Photos from the image-classification dataset "Dataset" in the GitHub repository nyza-cabillo/Thesis. Its 3 classes are: black pod rot, healthy, pod borer.

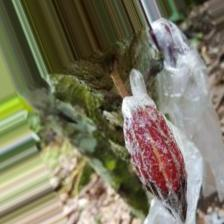
Label: black pod rot

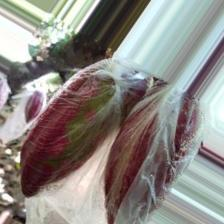
Label: healthy

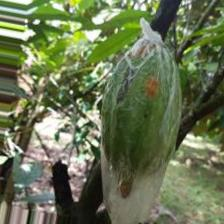
Label: pod borer

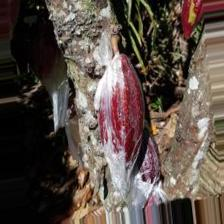
Label: healthy

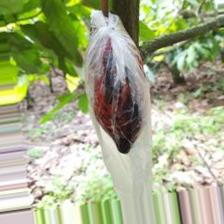
Label: black pod rot

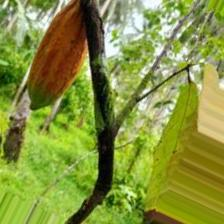
Label: pod borer
